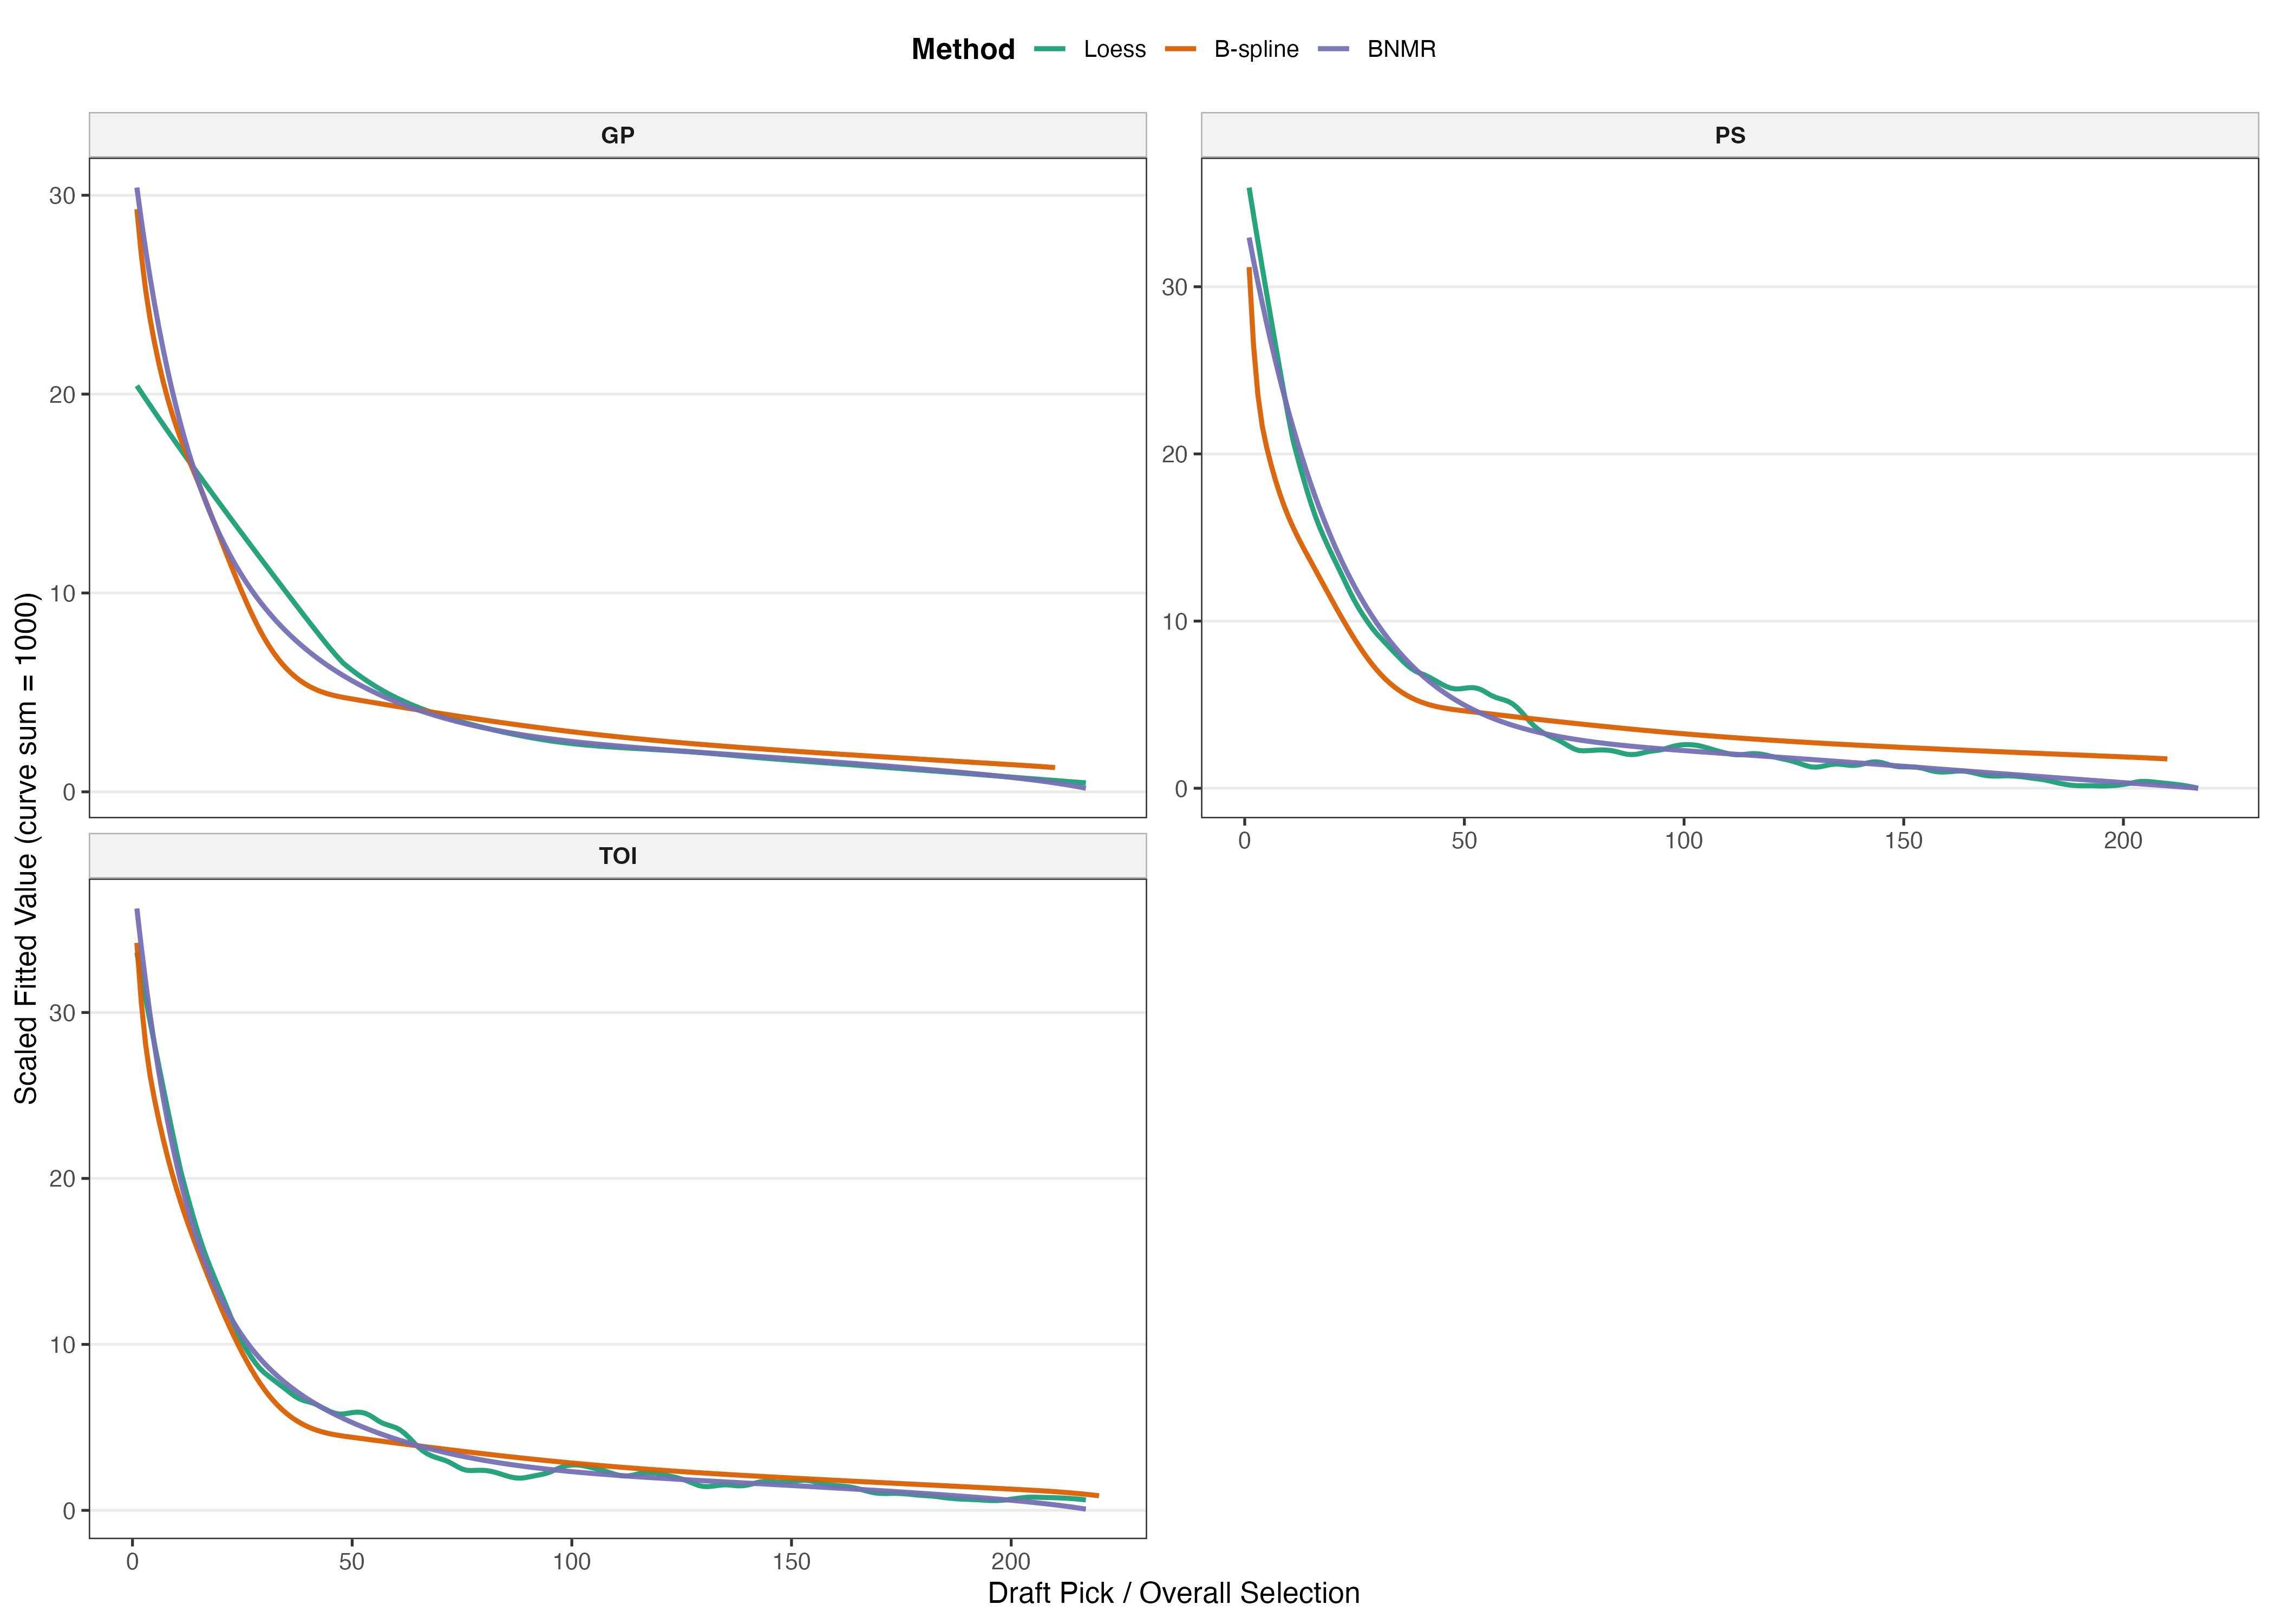

The data file committed next to this chart (first rows):
response, method, Pick, fitted_value_raw, fitted_value_scaled, shift_value, epsilon_added, raw_sum, adjusted_sum
GP_sum, Loess, 1, 331.4, 20.42, 0, 0, 16229, 16229
GP_sum, Loess, 2, 326.1, 20.09, 0, 0, 16229, 16229
GP_sum, Loess, 3, 320.7, 19.76, 0, 0, 16229, 16229
GP_sum, Loess, 4, 315.4, 19.44, 0, 0, 16229, 16229
GP_sum, Loess, 5, 310.2, 19.11, 0, 0, 16229, 16229
GP_sum, Loess, 6, 305, 18.79, 0, 0, 16229, 16229
GP_sum, Loess, 7, 299.8, 18.47, 0, 0, 16229, 16229
GP_sum, Loess, 8, 294.6, 18.15, 0, 0, 16229, 16229
GP_sum, Loess, 9, 289.5, 17.84, 0, 0, 16229, 16229
GP_sum, Loess, 10, 284.3, 17.52, 0, 0, 16229, 16229
GP_sum, Loess, 11, 279.3, 17.21, 0, 0, 16229, 16229
GP_sum, Loess, 12, 274.2, 16.9, 0, 0, 16229, 16229
GP_sum, Loess, 13, 269.2, 16.59, 0, 0, 16229, 16229
GP_sum, Loess, 14, 264.2, 16.28, 0, 0, 16229, 16229
GP_sum, Loess, 15, 259.2, 15.97, 0, 0, 16229, 16229
GP_sum, Loess, 16, 254.2, 15.66, 0, 0, 16229, 16229
GP_sum, Loess, 17, 249.3, 15.36, 0, 0, 16229, 16229
GP_sum, Loess, 18, 244.4, 15.06, 0, 0, 16229, 16229
GP_sum, Loess, 19, 239.5, 14.75, 0, 0, 16229, 16229
GP_sum, Loess, 20, 234.6, 14.45, 0, 0, 16229, 16229
GP_sum, Loess, 21, 229.7, 14.15, 0, 0, 16229, 16229
GP_sum, Loess, 22, 224.9, 13.86, 0, 0, 16229, 16229
GP_sum, Loess, 23, 220, 13.56, 0, 0, 16229, 16229
GP_sum, Loess, 24, 215.2, 13.26, 0, 0, 16229, 16229
GP_sum, Loess, 25, 210.4, 12.96, 0, 0, 16229, 16229
GP_sum, Loess, 26, 205.6, 12.67, 0, 0, 16229, 16229
GP_sum, Loess, 27, 200.8, 12.37, 0, 0, 16229, 16229
GP_sum, Loess, 28, 196.1, 12.08, 0, 0, 16229, 16229
GP_sum, Loess, 29, 191.3, 11.79, 0, 0, 16229, 16229
GP_sum, Loess, 30, 186.6, 11.49, 0, 0, 16229, 16229
GP_sum, Loess, 31, 181.8, 11.2, 0, 0, 16229, 16229
GP_sum, Loess, 32, 177.1, 10.91, 0, 0, 16229, 16229
GP_sum, Loess, 33, 172.4, 10.62, 0, 0, 16229, 16229
GP_sum, Loess, 34, 167.6, 10.33, 0, 0, 16229, 16229
GP_sum, Loess, 35, 162.9, 10.04, 0, 0, 16229, 16229
GP_sum, Loess, 36, 158.2, 9.75, 0, 0, 16229, 16229
GP_sum, Loess, 37, 153.6, 9.462, 0, 0, 16229, 16229
GP_sum, Loess, 38, 148.9, 9.174, 0, 0, 16229, 16229
GP_sum, Loess, 39, 144.2, 8.887, 0, 0, 16229, 16229
GP_sum, Loess, 40, 139.6, 8.601, 0, 0, 16229, 16229
GP_sum, Loess, 41, 135, 8.317, 0, 0, 16229, 16229
GP_sum, Loess, 42, 130.4, 8.035, 0, 0, 16229, 16229
GP_sum, Loess, 43, 125.9, 7.756, 0, 0, 16229, 16229
GP_sum, Loess, 44, 121.4, 7.481, 0, 0, 16229, 16229
GP_sum, Loess, 45, 117, 7.212, 0, 0, 16229, 16229
GP_sum, Loess, 46, 112.8, 6.951, 0, 0, 16229, 16229
GP_sum, Loess, 47, 108.8, 6.701, 0, 0, 16229, 16229
GP_sum, Loess, 48, 104.9, 6.466, 0, 0, 16229, 16229
GP_sum, Loess, 49, 102, 6.285, 0, 0, 16229, 16229
GP_sum, Loess, 50, 99.2, 6.112, 0, 0, 16229, 16229
GP_sum, Loess, 51, 96.51, 5.946, 0, 0, 16229, 16229
GP_sum, Loess, 52, 93.92, 5.787, 0, 0, 16229, 16229
GP_sum, Loess, 53, 91.45, 5.635, 0, 0, 16229, 16229
GP_sum, Loess, 54, 89.08, 5.489, 0, 0, 16229, 16229
GP_sum, Loess, 55, 86.8, 5.349, 0, 0, 16229, 16229
GP_sum, Loess, 56, 84.63, 5.215, 0, 0, 16229, 16229
GP_sum, Loess, 57, 82.55, 5.086, 0, 0, 16229, 16229
GP_sum, Loess, 58, 80.56, 4.964, 0, 0, 16229, 16229
GP_sum, Loess, 59, 78.67, 4.847, 0, 0, 16229, 16229
GP_sum, Loess, 60, 76.86, 4.736, 0, 0, 16229, 16229
... 1,882 more rows
